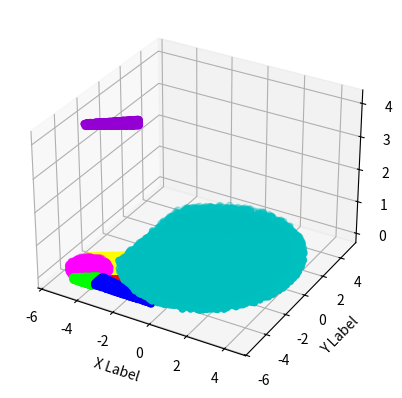

Here is the Python script that generated this plot:
import matplotlib.pyplot as plt
import numpy as np

np.random.seed(19680801)

def randrange(N, vmin, vmax):
    return (vmax - vmin)*np.random.rand(N) + vmin

fig = plt.figure()
ax = fig.add_subplot(projection='3d')
n = 0
k = 0
a = 0
b = 0
c = 0
d = 0
e = 0

N = 10000
xs, ys, zs = [], [], []
x1, y1, z1 = [], [], []
x2, y2, z2 = [], [], []
x3, y3, z3 = [], [], []
x4, y4, z4 = [], [], []
x5, y5, z5 = [], [], []
x6, y6, z6 = [], [], []
x7, y7, z7 = [], [], []


for m, zlow, zhigh in [(',', -1, 1)]:
    xss = randrange(N, -3.7, 3.7)
    yss = randrange(N, -4.3, 4.3)
    zss = randrange(N, 0, 0.1)
    for i in xss:
        if i >= -3.2  and (xss[n]**2)/(3.7**2) + (yss[n]**2)/(4.3**2) <= 1:
            xs.append(xss[n])
            ys.append(yss[n])
            zs.append(zss[n])
            n += 1
        else:
            n += 1

    x1s = randrange(N//5, -1, 1)
    y1s = randrange(N//5, -1, 1)
    z1s = randrange(N//5, 0, 0.1)
    for i in x1s:
        if x1s[a]**2 + y1s[a]**2 <= 1:
            x1.append(x1s[a]-4.5)
            y1.append(y1s[a]-4.1)
            z1.append(z1s[a])
            a += 1
        else:
            a += 1

    x2s = randrange(N, 0, 0.35)
    y2s = randrange(N, 0, 2.6)
    z2s = randrange(N, 0, 0.1)
    for i in x2s:
        if y2s[k]/(0.35-x2s[k]) <= 2.6/0.35:
            x2.append((x2s[k]**2+y2s[k]**2)**0.5*np.cos(np.arctan(y2s[k]/x2s[k])+2.13)-2.9)
            y2.append((x2s[k]**2+y2s[k]**2)**0.5*np.sin(np.arctan(y2s[k]/x2s[k])+2.13)-1.8)
            z2.append(z2s[k]+4)

            x3.append(((0.35-x2s[k])**2+y2s[k]**2)**0.5*np.cos(np.arctan(y2s[k]/(0.35-x2s[k]))+2.13)-1.7)
            y3.append(((0.35-x2s[k])**2+y2s[k]**2)**0.5*np.sin(np.arctan(y2s[k]/(0.35-x2s[k]))+2.13)-4.1)
            z3.append(z2s[k])
            k += 1
        else:
            k += 1
    
    x4s = randrange(N, 0, 2.5)
    y4s = randrange(N, 0, 2)
    z4s = randrange(N, 0, 0.1)
    for i in x4s:
        x4.append((x4s[b]**2+y4s[b]**2)**0.5*np.cos(0.56+np.arctan(y4s[b]/x4s[b]))-4.05)
        y4.append((x4s[b]**2+y4s[b]**2)**0.5*np.sin(0.56+np.arctan(y4s[b]/x4s[b]))-4.9)
        z4.append(z4s[b])
        b += 1

    xs5 = randrange(N, -4.4, 4.4)
    ys5 = randrange(N, -5, 5)
    zs5 = randrange(N, 0, 0.1)
    for i in xs5:
        if i >= -3.6 and (xs5[c]**2)/(4.4**2) + (ys5[c]**2)/(5**2) <= 1:
            x5.append(xs5[c])
            y5.append(ys5[c])
            z5.append(zs5[c])
            c += 1
        else:
            c += 1

    x6s = randrange(N, 0, 3.2)
    y6s = randrange(N, 0, 0.7)
    z6s = randrange(N, 0, 0.1)    
    for i in x6s:
        if y6s[d]/(3.2-x6s[d]) <= 0.7/3.2:
            x6.append(x6s[d]-3.5)
            y6.append(y6s[d]-5.2)
            z6.append(z6s[d])
            d += 1
        else:
            d += 1

    x7s = randrange(N, 0, 1.1)
    y7s = randrange(N, 0, 0.7)
    z7s = randrange(N, 0, 0.1)
    for i in x7s:
        if y7s[e]/x7s[e] <= 0.7/1:
            x7.append(x7s[e]-4.7)
            y7.append(y7s[e]-5.3)
            z7.append(z7s[e])
            e += 1
        else:
            e += 1

    ax.scatter(xs, ys, zs, color='black')
    ax.scatter(x1, y1, z1, color='fuchsia')
    ax.scatter(x2, y2, z2, color='darkviolet')
    ax.scatter(x3, y3, z3, color='red')
    ax.scatter(x4, y4, z4, color='yellow')
    ax.scatter(x5, y5, z5, color='c')
    ax.scatter(x6, y6, z6, color='b')
    ax.scatter(x7, y7, z7, color='lime')

ax.set_xlabel('X Label')
ax.set_ylabel('Y Label')
ax.set_zlabel('Z Label')

plt.savefig('3d_dich.png')